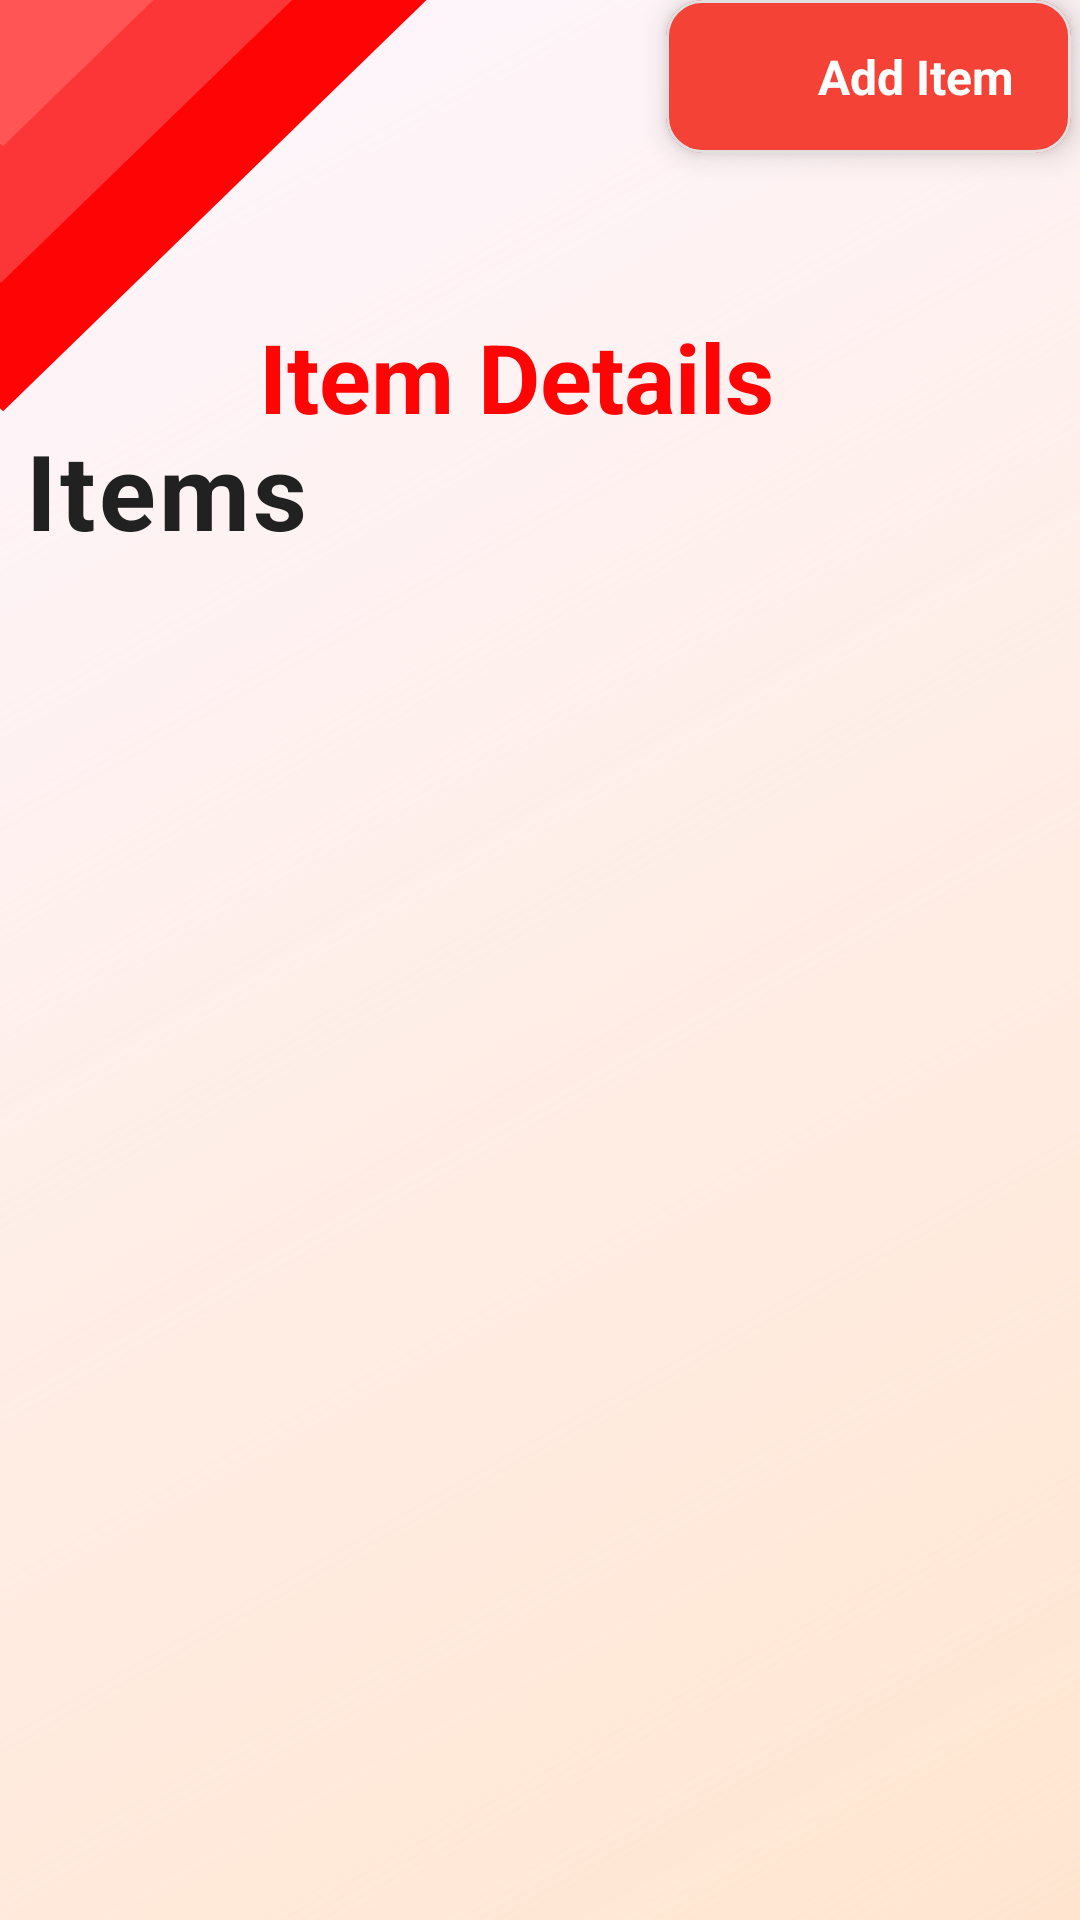

Reconstruct the res/layout file that produces this screen, plus the resources it refers to.
<!-- AndroidManifest.xml: application theme Theme.SmartStock -->
<!-- res/layout/activity_view_items_admin.xml -->
<?xml version="1.0" encoding="utf-8"?>
<androidx.constraintlayout.widget.ConstraintLayout
    xmlns:android="http://schemas.android.com/apk/res/android"
    xmlns:app="http://schemas.android.com/apk/res-auto"
    xmlns:tools="http://schemas.android.com/tools"
    android:id="@+id/main"
    android:layout_width="match_parent"
    android:layout_height="match_parent"
    android:background="@drawable/login_background"
    tools:context=".View_Items_admin">

    <ImageView
        android:id="@+id/top_shape"
        android:layout_width="wrap_content"
        android:layout_height="wrap_content"
        android:adjustViewBounds="true"
        android:scaleType="fitXY"
        android:src="@drawable/login_shape1"
        app:layout_constraintTop_toTopOf="parent"
        app:layout_constraintStart_toStartOf="parent" />

    <TextView
        android:id="@+id/header"
        android:layout_width="wrap_content"
        android:layout_height="wrap_content"
        android:layout_marginTop="104dp"
        android:text="@string/item_details"
        android:textColor="#FE0404"
        android:textSize="32sp"
        android:textStyle="bold"
        app:layout_constraintEnd_toEndOf="parent"
        app:layout_constraintHorizontal_bias="0.459"
        app:layout_constraintStart_toStartOf="parent"
        app:layout_constraintTop_toTopOf="parent" />

    <TextView
        android:id="@+id/Items"
        android:layout_width="wrap_content"
        android:layout_height="wrap_content"
        android:layout_marginTop="140dp"
        android:layout_marginStart="8dp"
        android:text="@string/Items"
        android:textColor="#212121"
        android:textSize="35sp"
        android:textStyle="bold"
        android:letterSpacing="0.03"
        app:layout_constraintStart_toStartOf="parent"
        app:layout_constraintTop_toTopOf="parent" />

    <com.google.android.material.card.MaterialCardView
        android:id="@+id/addItemCard"
        android:layout_width="135dp"
        android:layout_height="51dp"
        android:layout_marginEnd="3dp"
        android:backgroundTint="#f44336"
        app:cardCornerRadius="12dp"
        app:cardElevation="6dp"
        app:layout_constraintEnd_toEndOf="parent"
        app:layout_constraintTop_toTopOf="parent"
        app:strokeColor="#e0e0e0"
        app:strokeWidth="1dp">

        <LinearLayout
            android:layout_width="match_parent"
            android:layout_height="match_parent"
            android:gravity="center"
            android:orientation="horizontal"
            android:paddingHorizontal="12dp">

            <ImageView
                android:layout_width="24dp"
                android:layout_height="24dp"
                android:src="@drawable/ic_add"
                app:tint="@android:color/white" />

            <TextView
                android:layout_width="wrap_content"
                android:layout_height="wrap_content"
                android:layout_marginStart="8dp"
                android:text="@string/add_item_button"
                android:textColor="@android:color/white"
                android:textSize="16sp"
                android:textStyle="bold" />
        </LinearLayout>
    </com.google.android.material.card.MaterialCardView>

    <ScrollView
        android:id="@+id/itemsScrollView"
        android:layout_width="0dp"
        android:layout_height="0dp"
        android:fillViewport="true"
        android:padding="16dp"
        android:scrollbarStyle="outsideOverlay"
        android:scrollbars="vertical"
        android:fadeScrollbars="false"
        app:layout_constraintBottom_toBottomOf="parent"
        app:layout_constraintEnd_toEndOf="parent"
        app:layout_constraintStart_toStartOf="parent"
        app:layout_constraintTop_toBottomOf="@+id/Items"
        tools:ignore="SpeakableTextPresentCheck">

        <LinearLayout
            android:id="@+id/itemsContainer"
            android:layout_width="match_parent"
            android:layout_height="wrap_content"
            android:orientation="vertical"
            android:paddingBottom="16dp" >
        </LinearLayout>

    </ScrollView>

    <ProgressBar
        android:id="@+id/pgbar"
        android:layout_width="wrap_content"
        android:layout_height="wrap_content"
        android:visibility="gone"
        android:elevation="10dp"
        app:layout_constraintTop_toTopOf="parent"
        app:layout_constraintBottom_toBottomOf="parent"
        app:layout_constraintStart_toStartOf="parent"
        app:layout_constraintEnd_toEndOf="parent"/>

    <FrameLayout
        android:id="@+id/frameLayout"
        android:layout_width="0dp"
        android:layout_height="0dp"
        app:layout_constraintBottom_toBottomOf="parent"
        app:layout_constraintEnd_toEndOf="parent"
        app:layout_constraintStart_toStartOf="parent"
        app:layout_constraintTop_toBottomOf="@+id/header" />
</androidx.constraintlayout.widget.ConstraintLayout>
<!-- resources referenced by this layout -->
<resources>
  <!-- drawable login_background (drawable) -->
  <layer-list xmlns:android="http://schemas.android.com/apk/res/android">
      <item>
          <shape android:shape="rectangle">
              <gradient
                  android:startColor="#FFE5D0"
                  android:angle="135"
                  android:type="linear" />
          </shape>
      </item>
  </layer-list>
  <!-- drawable login_shape1 (drawable) -->
  <?xml version="1.0" encoding="utf-8"?>
  <vector xmlns:android="http://schemas.android.com/apk/res/android"
      android:width="143dp"
      android:height="138dp"
      android:viewportWidth="143"
      android:viewportHeight="138">
  
      
      <path
          android:fillColor="#FE0404"
          android:pathData="M0,0V136.09L1.03824,137.065L142.176,0H0Z" />
  
      
      <path
          android:fillColor="#FC3636"
          android:pathData="M0,0V93.9512L0.314606,94.2466L97.3619,0H0Z" />
  
      
      <path
          android:fillColor="#FF5555"
          android:pathData="M0,0V47.7761L0.993286,48.7087L51.1494,0H0Z" />
  </vector>
  <string name="Items">Items</string>
  <string name="add_item_button">Add Item</string>
  <string name="item_details">Item Details</string>
  <style name="Theme.SmartStock" parent="Base.Theme.SmartStock" />
  <style name="Base.Theme.SmartStock" parent="Theme.Material3.DayNight.NoActionBar">
          
          
      </style>
</resources>
